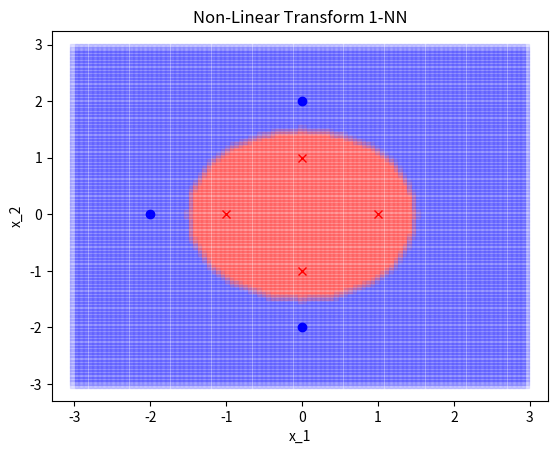

Generate this figure with matplotlib:
import matplotlib.pyplot as plt
from matplotlib import colors
import numpy as np
import math

def convert(x):
	if (x[0] == 0 and x[1] < 0):
		return [(x[0]**2+x[1]**2)**(0.5),-math.pi/2]
	elif (x[0] == 0 and x[1] >= 0):
		return [(x[0]**2+x[1]**2)**(0.5),math.pi/2]
	else:
		return [(x[0]**2+x[1]**2)**(0.5),math.atan(x[1]/x[0])]

def distance(x1,x2):
	z1 = convert(x1)
	z2 = convert(x2)
	return ((z1[0]-z2[0])**2+(z1[1]-z2[1])**2)**0.5

def returnFurthest(closest,k,X,x):
	closer = list()
	for i in range(len(closest)):
		if (distance(X[k],x) < distance(X[closest[i]],x)):
			closer.append(i)
	if (len(closer) == 0):
		return -1
	furthest = closer[0]
	dist = distance(X[closest[furthest]],x)
	for i in range(1,len(closer)):
		if (dist < distance(X[closest[closer[i]]],x)):
			furthest = closer[i]
			dist = distance(X[closest[closer[i]]],x)
	# print(furthest)
	return furthest


X = [[1,0],[0,1],[0,-1],[-1,0],[0,2],[0,-2],[-2,0]]
y = [-1,-1,-1,-1,1,1,1]

for i in range(100):
	print(i)
	for j in range(100):
		x = [-3+6*i/100,-3+6*j/100]
		closest = [0]
		for k in range(1,7):
			furthest = returnFurthest(closest,k,X,x)
			if (furthest != -1):
				closest[furthest] = k
		if (y[closest[0]] < 0):
			plt.plot(x[0],x[1],'sr', alpha = 0.1)
		else:
			plt.plot(x[0],x[1],'sb', alpha = 0.1)

for i in range(len(X)):
	if (y[i] == -1):
		plt.plot(X[i][0],X[i][1],'xr')
	else:
		plt.plot(X[i][0],X[i][1],'ob')

plt.title('Non-Linear Transform 1-NN')
plt.xlabel('x_1')
plt.ylabel('x_2')

plt.show()

